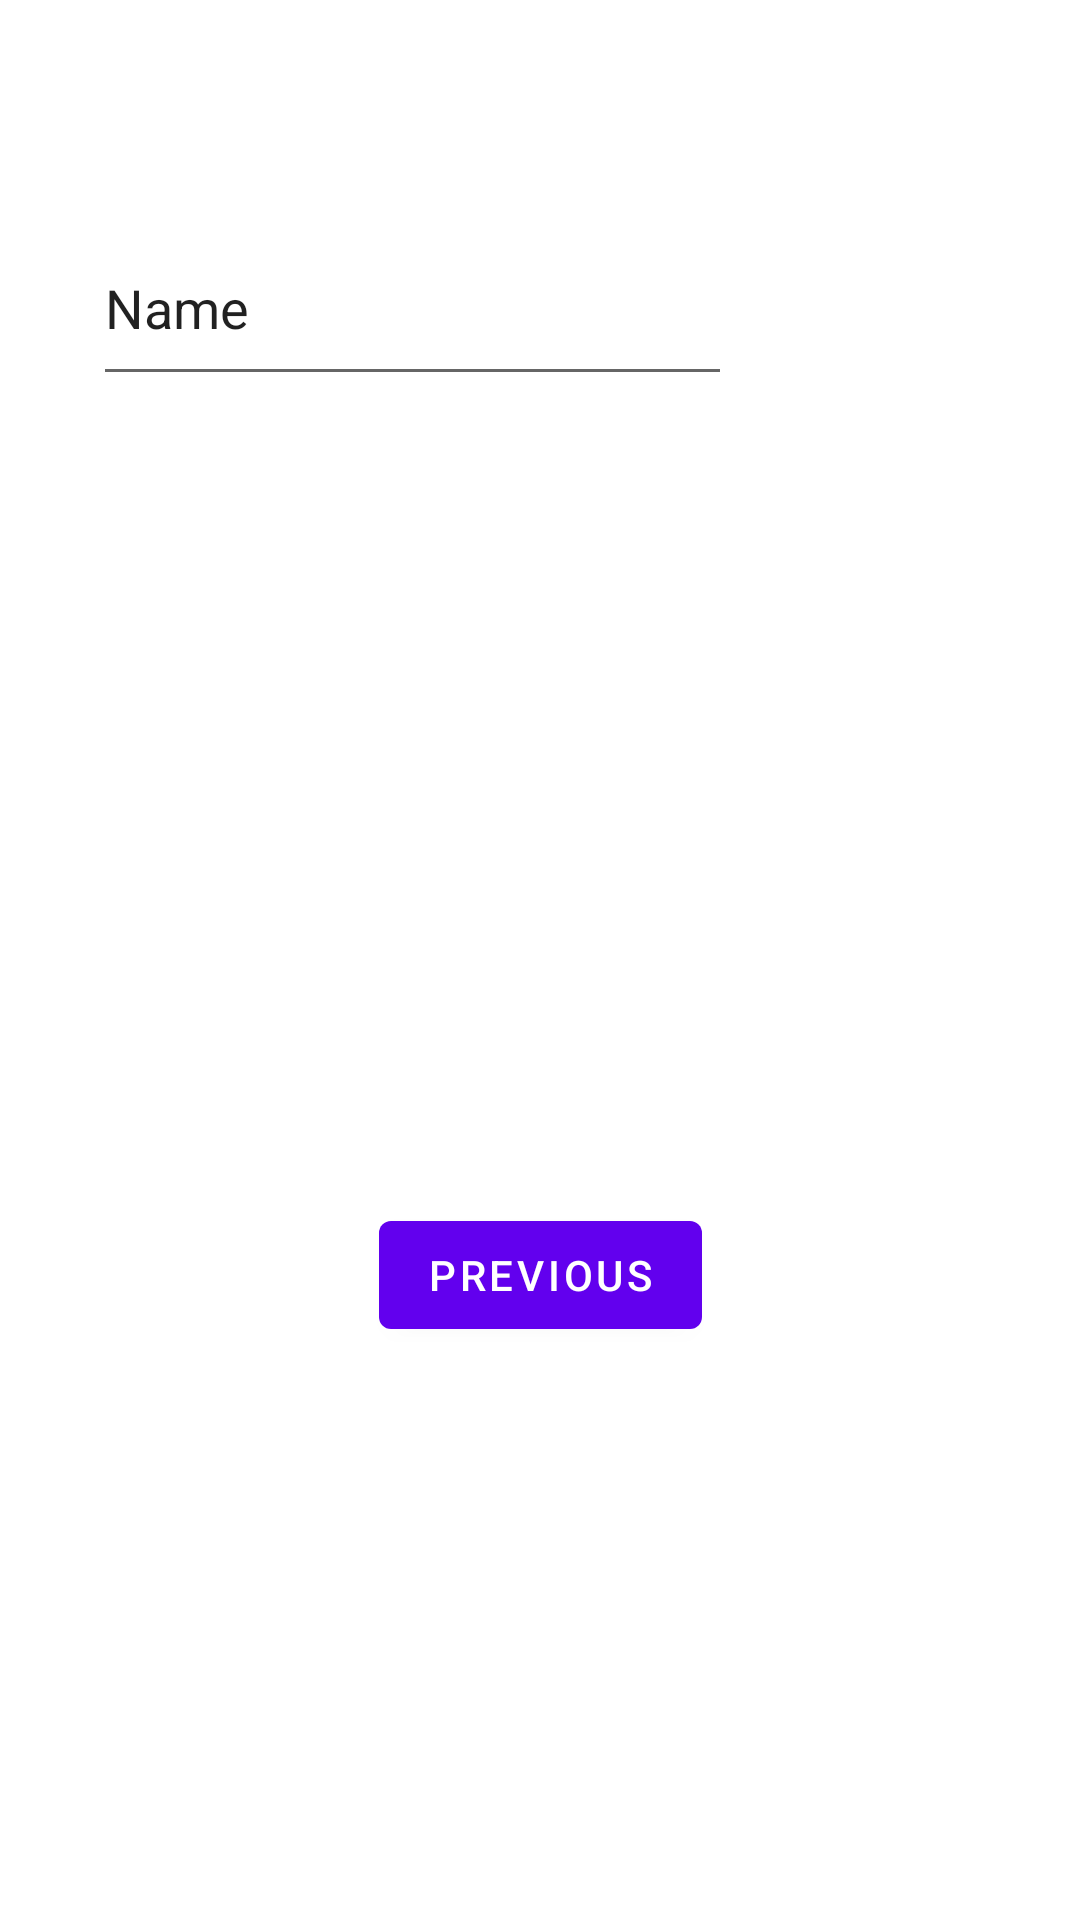

Layout XML and referenced resources for this Android screen:
<!-- AndroidManifest.xml: application theme Theme.MyCalculatorApplication -->
<!-- res/layout/fragment_second.xml -->
<?xml version="1.0" encoding="utf-8"?>
<androidx.constraintlayout.widget.ConstraintLayout xmlns:android="http://schemas.android.com/apk/res/android"
    xmlns:app="http://schemas.android.com/apk/res-auto"
    xmlns:tools="http://schemas.android.com/tools"
    android:layout_width="match_parent"
    android:layout_height="match_parent"
    tools:context=".SecondFragment">

    <TextView
        android:id="@+id/textview_second"
        android:layout_width="wrap_content"
        android:layout_height="wrap_content"
        app:layout_constraintBottom_toTopOf="@id/button_second"
        app:layout_constraintEnd_toEndOf="parent"
        app:layout_constraintStart_toStartOf="parent"
        app:layout_constraintTop_toTopOf="parent" />

    <Button
        android:id="@+id/button_second"
        android:layout_width="wrap_content"
        android:layout_height="wrap_content"
        android:text="@string/previous"
        app:layout_constraintBottom_toBottomOf="parent"
        app:layout_constraintEnd_toEndOf="parent"
        app:layout_constraintStart_toStartOf="parent"
        app:layout_constraintTop_toBottomOf="@id/textview_second" />

    <EditText
        android:id="@+id/editTextResult"
        android:layout_width="213dp"
        android:layout_height="62dp"
        android:layout_marginEnd="116dp"
        android:layout_marginBottom="508dp"
        android:ems="10"
        android:inputType="textPersonName"
        android:text="Name"
        app:layout_constraintBottom_toBottomOf="parent"
        app:layout_constraintEnd_toEndOf="parent" />
</androidx.constraintlayout.widget.ConstraintLayout>
<!-- resources referenced by this layout -->
<resources>
  <string name="previous">Previous</string>
  <style name="Theme.MyCalculatorApplication" parent="Theme.MaterialComponents.DayNight.DarkActionBar">
          
          <item name="colorPrimary">@color/purple_500</item>
          <item name="colorPrimaryVariant">@color/purple_700</item>
          <item name="colorOnPrimary">@color/white</item>
          
          <item name="colorSecondary">@color/teal_200</item>
          <item name="colorSecondaryVariant">@color/teal_700</item>
          <item name="colorOnSecondary">@color/black</item>
          
          <item name="android:statusBarColor">?attr/colorPrimaryVariant</item>
          
      </style>
  <!-- not gathered from this repository: default colours our renderer supplied (Android Studio template values) -->
  <color name="purple_500">#FF6200EE</color>
  <color name="purple_700">#FF3700B3</color>
  <color name="teal_200">#FF03DAC5</color>
  <color name="teal_700">#FF018786</color>
  <color name="black">#FF000000</color>
  <color name="white">#FFFFFFFF</color>
</resources>
